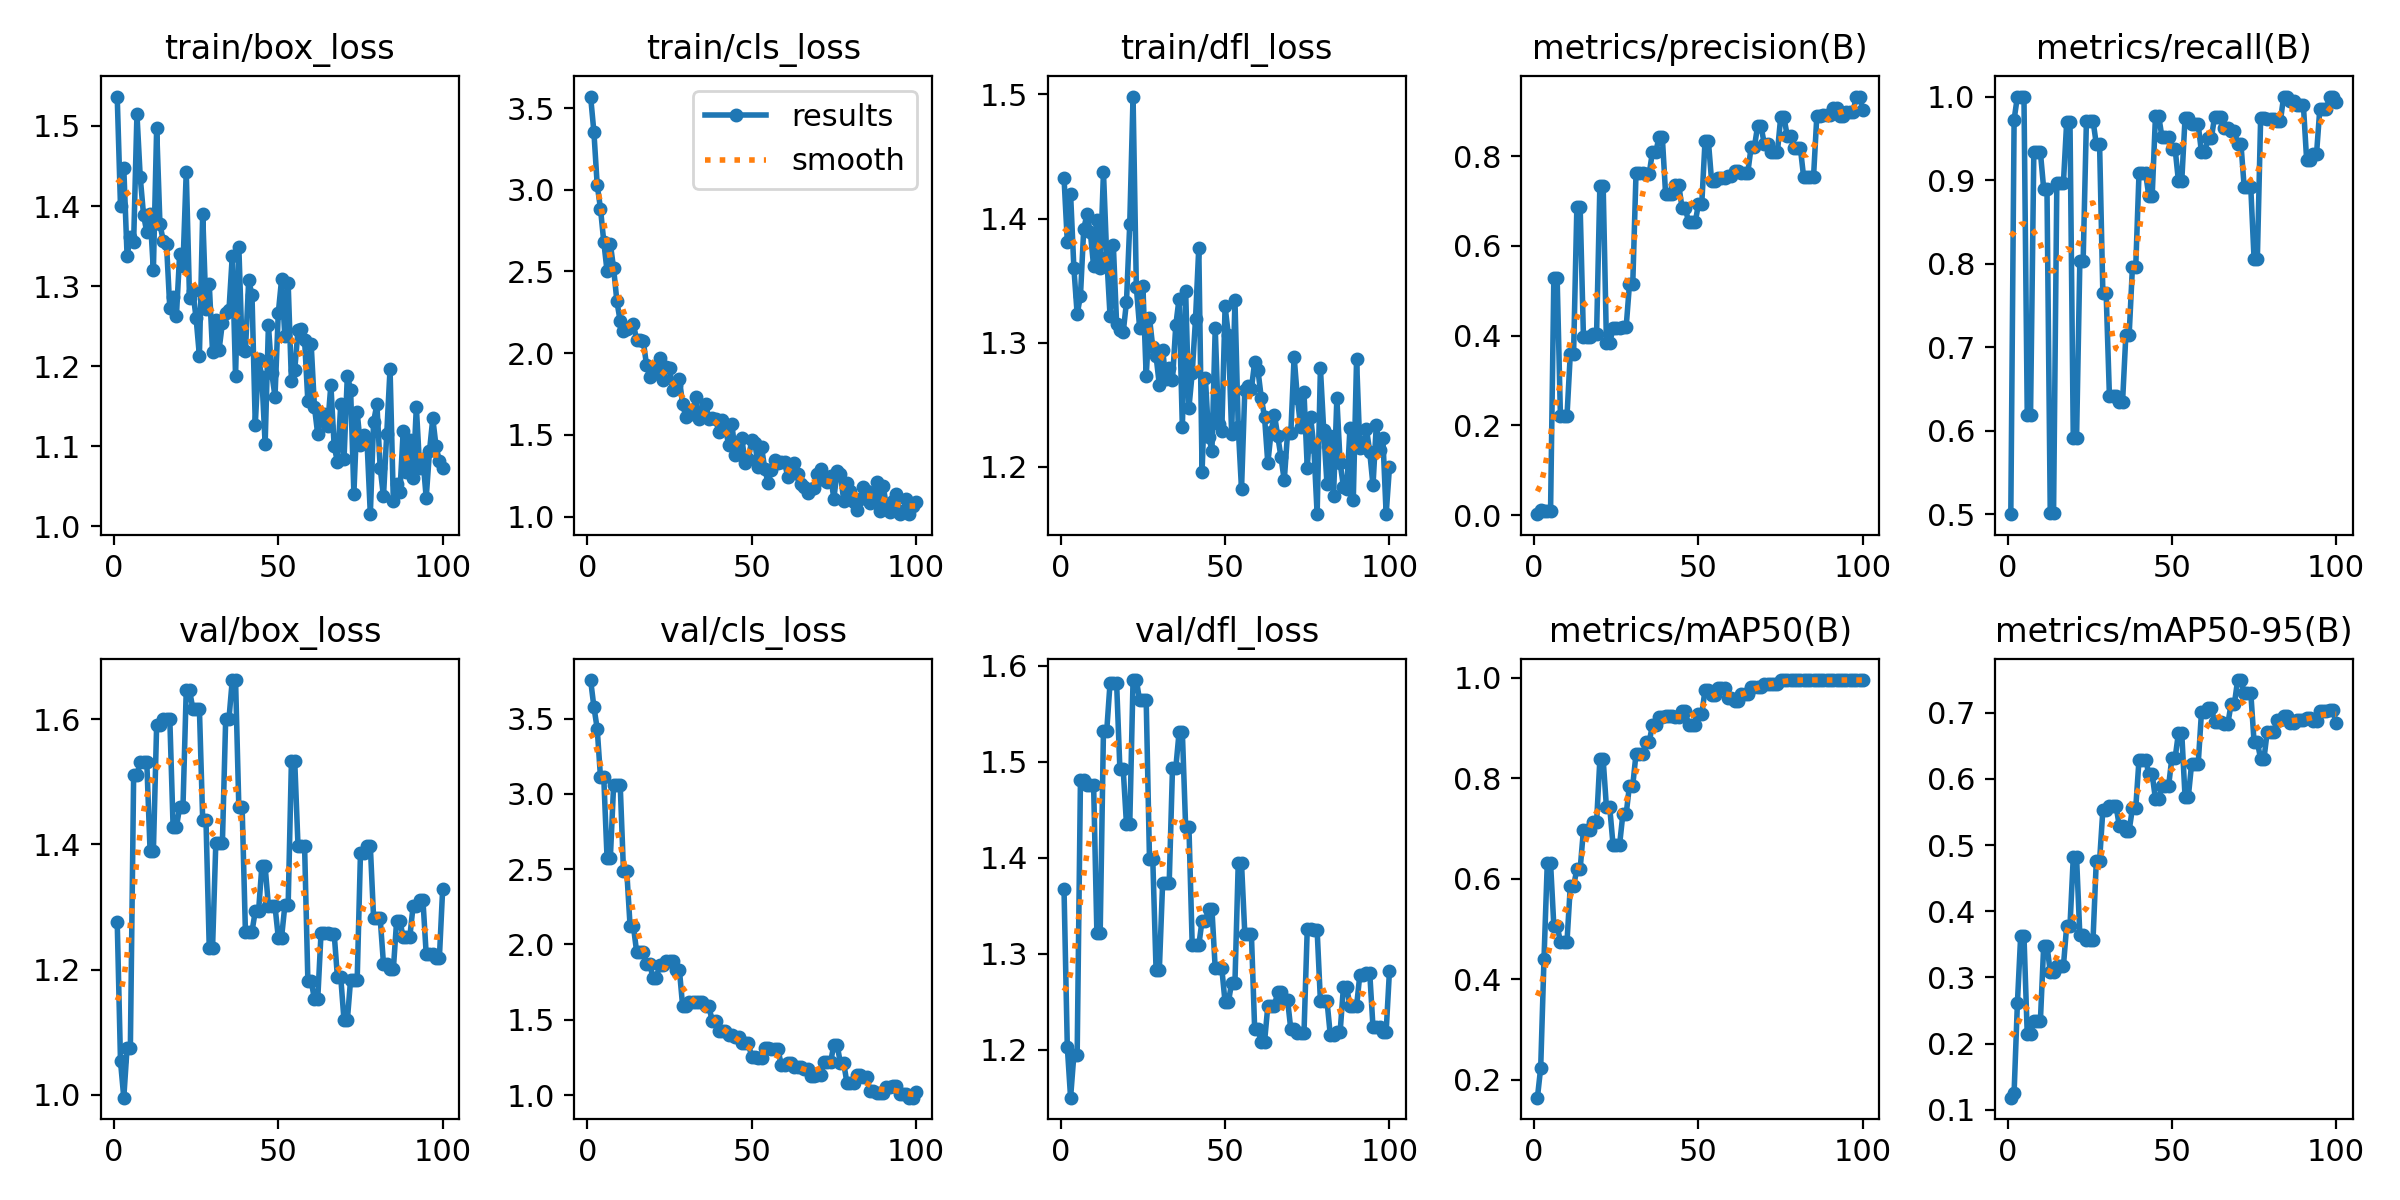

Source data for this figure (header and first rows):
epoch, time, train/box_loss, train/cls_loss, train/dfl_loss, metrics/precision(B), metrics/recall(B), metrics/mAP50(B), metrics/mAP50-95(B), val/box_loss, val/cls_loss, val/dfl_loss, lr/pg0, lr/pg1, lr/pg2
1, 4.885, 1.537, 3.57, 1.433, 0.00216, 0.5, 0.1648, 0.1183, 1.277, 3.756, 1.367, 0.08713, 0.00013, 0.00013
2, 8.338, 1.4, 3.353, 1.381, 0.01039, 0.9722, 0.2245, 0.1261, 1.053, 3.578, 1.203, 0.07327, 0.0002688, 0.0002688
3, 12.06, 1.447, 3.03, 1.42, 0.01026, 1, 0.44, 0.2607, 0.9952, 3.434, 1.15, 0.05941, 0.0004063, 0.0004063
4, 15.79, 1.338, 2.885, 1.36, 0.0097, 1, 0.6312, 0.3628, 1.075, 3.113, 1.195, 0.04554, 0.0005426, 0.0005426
5, 19.14, 1.362, 2.683, 1.323, 0.0097, 1, 0.6312, 0.3628, 1.075, 3.113, 1.195, 0.03168, 0.0006776, 0.0006776
6, 22.76, 1.355, 2.503, 1.338, 0.5281, 0.6188, 0.5057, 0.2139, 1.511, 2.574, 1.481, 0.01781, 0.0008113, 0.0008113
7, 26.46, 1.515, 2.669, 1.392, 0.5281, 0.6188, 0.5057, 0.2139, 1.511, 2.574, 1.481, 0.003944, 0.0009438, 0.0009438
8, 30.02, 1.436, 2.519, 1.403, 0.2212, 0.9333, 0.475, 0.2346, 1.531, 3.06, 1.476, 0.0009685, 0.0009685, 0.0009685
9, 33.56, 1.389, 2.317, 1.389, 0.2212, 0.9333, 0.475, 0.2346, 1.531, 3.06, 1.476, 0.000964, 0.000964, 0.000964
10, 36.95, 1.367, 2.196, 1.362, 0.2212, 0.9333, 0.475, 0.2346, 1.531, 3.06, 1.476, 0.0009595, 0.0009595, 0.0009595
11, 40.5, 1.391, 2.136, 1.399, 0.3588, 0.8895, 0.5852, 0.3479, 1.389, 2.486, 1.321, 0.000955, 0.000955, 0.000955
12, 44.12, 1.32, 2.148, 1.36, 0.3588, 0.8895, 0.5852, 0.3479, 1.389, 2.486, 1.321, 0.0009505, 0.0009505, 0.0009505
13, 47.69, 1.497, 2.16, 1.438, 0.6864, 0.501, 0.6189, 0.3086, 1.591, 2.125, 1.532, 0.000946, 0.000946, 0.000946
14, 51.14, 1.377, 2.181, 1.369, 0.6864, 0.501, 0.6189, 0.3086, 1.591, 2.125, 1.532, 0.0009415, 0.0009415, 0.0009415
15, 54.56, 1.357, 2.079, 1.322, 0.3977, 0.8965, 0.6967, 0.317, 1.601, 1.951, 1.582, 0.000937, 0.000937, 0.000937
16, 58.12, 1.352, 2.081, 1.379, 0.3977, 0.8965, 0.6967, 0.317, 1.601, 1.951, 1.582, 0.0009325, 0.0009325, 0.0009325
17, 61.7, 1.273, 2.077, 1.315, 0.3977, 0.8965, 0.6967, 0.317, 1.601, 1.951, 1.582, 0.000928, 0.000928, 0.000928
18, 65.54, 1.286, 1.93, 1.31, 0.4038, 0.9698, 0.7128, 0.3784, 1.427, 1.867, 1.492, 0.0009235, 0.0009235, 0.0009235
19, 68.97, 1.262, 1.857, 1.308, 0.4038, 0.9698, 0.7128, 0.3784, 1.427, 1.867, 1.492, 0.000919, 0.000919, 0.000919
20, 72.52, 1.34, 1.875, 1.333, 0.7342, 0.591, 0.8373, 0.4815, 1.459, 1.778, 1.435, 0.0009145, 0.0009145, 0.0009145
21, 76.27, 1.325, 1.913, 1.396, 0.7342, 0.591, 0.8373, 0.4815, 1.459, 1.778, 1.435, 0.00091, 0.00091, 0.00091
22, 80.02, 1.443, 1.972, 1.498, 0.3836, 0.803, 0.7418, 0.3637, 1.646, 1.867, 1.585, 0.0009055, 0.0009055, 0.0009055
23, 83.37, 1.285, 1.838, 1.345, 0.3836, 0.803, 0.7418, 0.3637, 1.646, 1.867, 1.585, 0.000901, 0.000901, 0.000901
24, 86.69, 1.293, 1.916, 1.312, 0.4162, 0.9712, 0.6677, 0.3563, 1.617, 1.892, 1.564, 0.0008965, 0.0008965, 0.0008965
25, 90.04, 1.26, 1.911, 1.345, 0.4162, 0.9712, 0.6677, 0.3563, 1.617, 1.892, 1.564, 0.000892, 0.000892, 0.000892
26, 93.68, 1.213, 1.772, 1.273, 0.4162, 0.9712, 0.6677, 0.3563, 1.617, 1.892, 1.564, 0.0008875, 0.0008875, 0.0008875
27, 97.26, 1.391, 1.803, 1.32, 0.4193, 0.9433, 0.7287, 0.4759, 1.44, 1.833, 1.399, 0.000883, 0.000883, 0.000883
28, 100.6, 1.272, 1.841, 1.296, 0.4193, 0.9433, 0.7287, 0.4759, 1.44, 1.833, 1.399, 0.0008785, 0.0008785, 0.0008785
29, 104.2, 1.303, 1.688, 1.289, 0.5138, 0.7647, 0.7851, 0.5532, 1.234, 1.59, 1.283, 0.000874, 0.000874, 0.000874
30, 107.7, 1.218, 1.607, 1.266, 0.5138, 0.7647, 0.7851, 0.5532, 1.234, 1.59, 1.283, 0.0008695, 0.0008695, 0.0008695
31, 111.2, 1.257, 1.638, 1.294, 0.7625, 0.6411, 0.8485, 0.5594, 1.403, 1.616, 1.374, 0.000865, 0.000865, 0.000865
32, 114.8, 1.221, 1.63, 1.27, 0.7625, 0.6411, 0.8485, 0.5594, 1.403, 1.616, 1.374, 0.0008605, 0.0008605, 0.0008605
33, 118.3, 1.254, 1.729, 1.28, 0.7625, 0.6411, 0.8485, 0.5594, 1.403, 1.616, 1.374, 0.000856, 0.000856, 0.000856
34, 121.8, 1.266, 1.6, 1.27, 0.7606, 0.6349, 0.8719, 0.529, 1.601, 1.619, 1.493, 0.0008515, 0.0008515, 0.0008515
35, 125.4, 1.27, 1.636, 1.314, 0.7606, 0.6349, 0.8719, 0.529, 1.601, 1.619, 1.493, 0.000847, 0.000847, 0.000847
36, 129.1, 1.337, 1.691, 1.336, 0.8091, 0.7148, 0.9054, 0.522, 1.663, 1.588, 1.53, 0.0008425, 0.0008425, 0.0008425
37, 132.6, 1.187, 1.597, 1.232, 0.8091, 0.7148, 0.9054, 0.522, 1.663, 1.588, 1.53, 0.000838, 0.000838, 0.000838
38, 136.1, 1.349, 1.604, 1.342, 0.8416, 0.7959, 0.9215, 0.5559, 1.459, 1.49, 1.432, 0.0008335, 0.0008335, 0.0008335
39, 139.5, 1.222, 1.595, 1.248, 0.8416, 0.7959, 0.9215, 0.5559, 1.459, 1.49, 1.432, 0.000829, 0.000829, 0.000829
40, 143.1, 1.218, 1.521, 1.276, 0.7147, 0.9083, 0.9234, 0.6294, 1.261, 1.424, 1.309, 0.0008245, 0.0008245, 0.0008245
41, 146.4, 1.308, 1.589, 1.319, 0.7147, 0.9083, 0.9234, 0.6294, 1.261, 1.424, 1.309, 0.00082, 0.00082, 0.00082
42, 150, 1.289, 1.542, 1.377, 0.7147, 0.9083, 0.9234, 0.6294, 1.261, 1.424, 1.309, 0.0008155, 0.0008155, 0.0008155
43, 153.5, 1.127, 1.439, 1.196, 0.7352, 0.8805, 0.9213, 0.6071, 1.293, 1.401, 1.335, 0.000811, 0.000811, 0.000811
44, 157, 1.209, 1.566, 1.272, 0.7352, 0.8805, 0.9213, 0.6071, 1.293, 1.401, 1.335, 0.0008065, 0.0008065, 0.0008065
45, 160.6, 1.187, 1.376, 1.224, 0.6842, 0.9762, 0.9332, 0.5697, 1.365, 1.388, 1.346, 0.000802, 0.000802, 0.000802
46, 164.2, 1.103, 1.382, 1.213, 0.6842, 0.9762, 0.9332, 0.5697, 1.365, 1.388, 1.346, 0.0007975, 0.0007975, 0.0007975
47, 168, 1.251, 1.48, 1.312, 0.652, 0.951, 0.9048, 0.5893, 1.301, 1.343, 1.285, 0.000793, 0.000793, 0.000793
48, 171.4, 1.192, 1.329, 1.234, 0.652, 0.951, 0.9048, 0.5893, 1.301, 1.343, 1.285, 0.0007885, 0.0007885, 0.0007885
49, 174.7, 1.162, 1.355, 1.228, 0.652, 0.951, 0.9048, 0.5893, 1.301, 1.343, 1.285, 0.000784, 0.000784, 0.000784
50, 178.4, 1.266, 1.467, 1.329, 0.6934, 0.9369, 0.9269, 0.6321, 1.251, 1.253, 1.249, 0.0007795, 0.0007795, 0.0007795
51, 182.2, 1.308, 1.449, 1.306, 0.6934, 0.9369, 0.9269, 0.6321, 1.251, 1.253, 1.249, 0.000775, 0.000775, 0.000775
52, 186, 1.237, 1.304, 1.226, 0.8345, 0.8984, 0.9758, 0.6698, 1.302, 1.249, 1.27, 0.0007705, 0.0007705, 0.0007705
53, 189.8, 1.304, 1.426, 1.335, 0.8345, 0.8984, 0.9758, 0.6698, 1.302, 1.249, 1.27, 0.000766, 0.000766, 0.000766
54, 193.5, 1.181, 1.289, 1.232, 0.7433, 0.9738, 0.9655, 0.5732, 1.534, 1.314, 1.394, 0.0007615, 0.0007615, 0.0007615
55, 197, 1.195, 1.208, 1.182, 0.7433, 0.9738, 0.9655, 0.5732, 1.534, 1.314, 1.394, 0.000757, 0.000757, 0.000757
56, 200.7, 1.245, 1.286, 1.262, 0.7518, 0.9667, 0.9788, 0.6226, 1.398, 1.304, 1.321, 0.0007525, 0.0007525, 0.0007525
57, 204.9, 1.247, 1.344, 1.265, 0.7518, 0.9667, 0.9788, 0.6226, 1.398, 1.304, 1.321, 0.000748, 0.000748, 0.000748
58, 208.6, 1.233, 1.329, 1.263, 0.7518, 0.9667, 0.9788, 0.6226, 1.398, 1.304, 1.321, 0.0007435, 0.0007435, 0.0007435
59, 212.5, 1.156, 1.334, 1.284, 0.7558, 0.9333, 0.9596, 0.7008, 1.182, 1.2, 1.222, 0.000739, 0.000739, 0.000739
60, 216.3, 1.228, 1.333, 1.278, 0.7558, 0.9333, 0.9596, 0.7008, 1.182, 1.2, 1.222, 0.0007345, 0.0007345, 0.0007345
... 40 more rows
